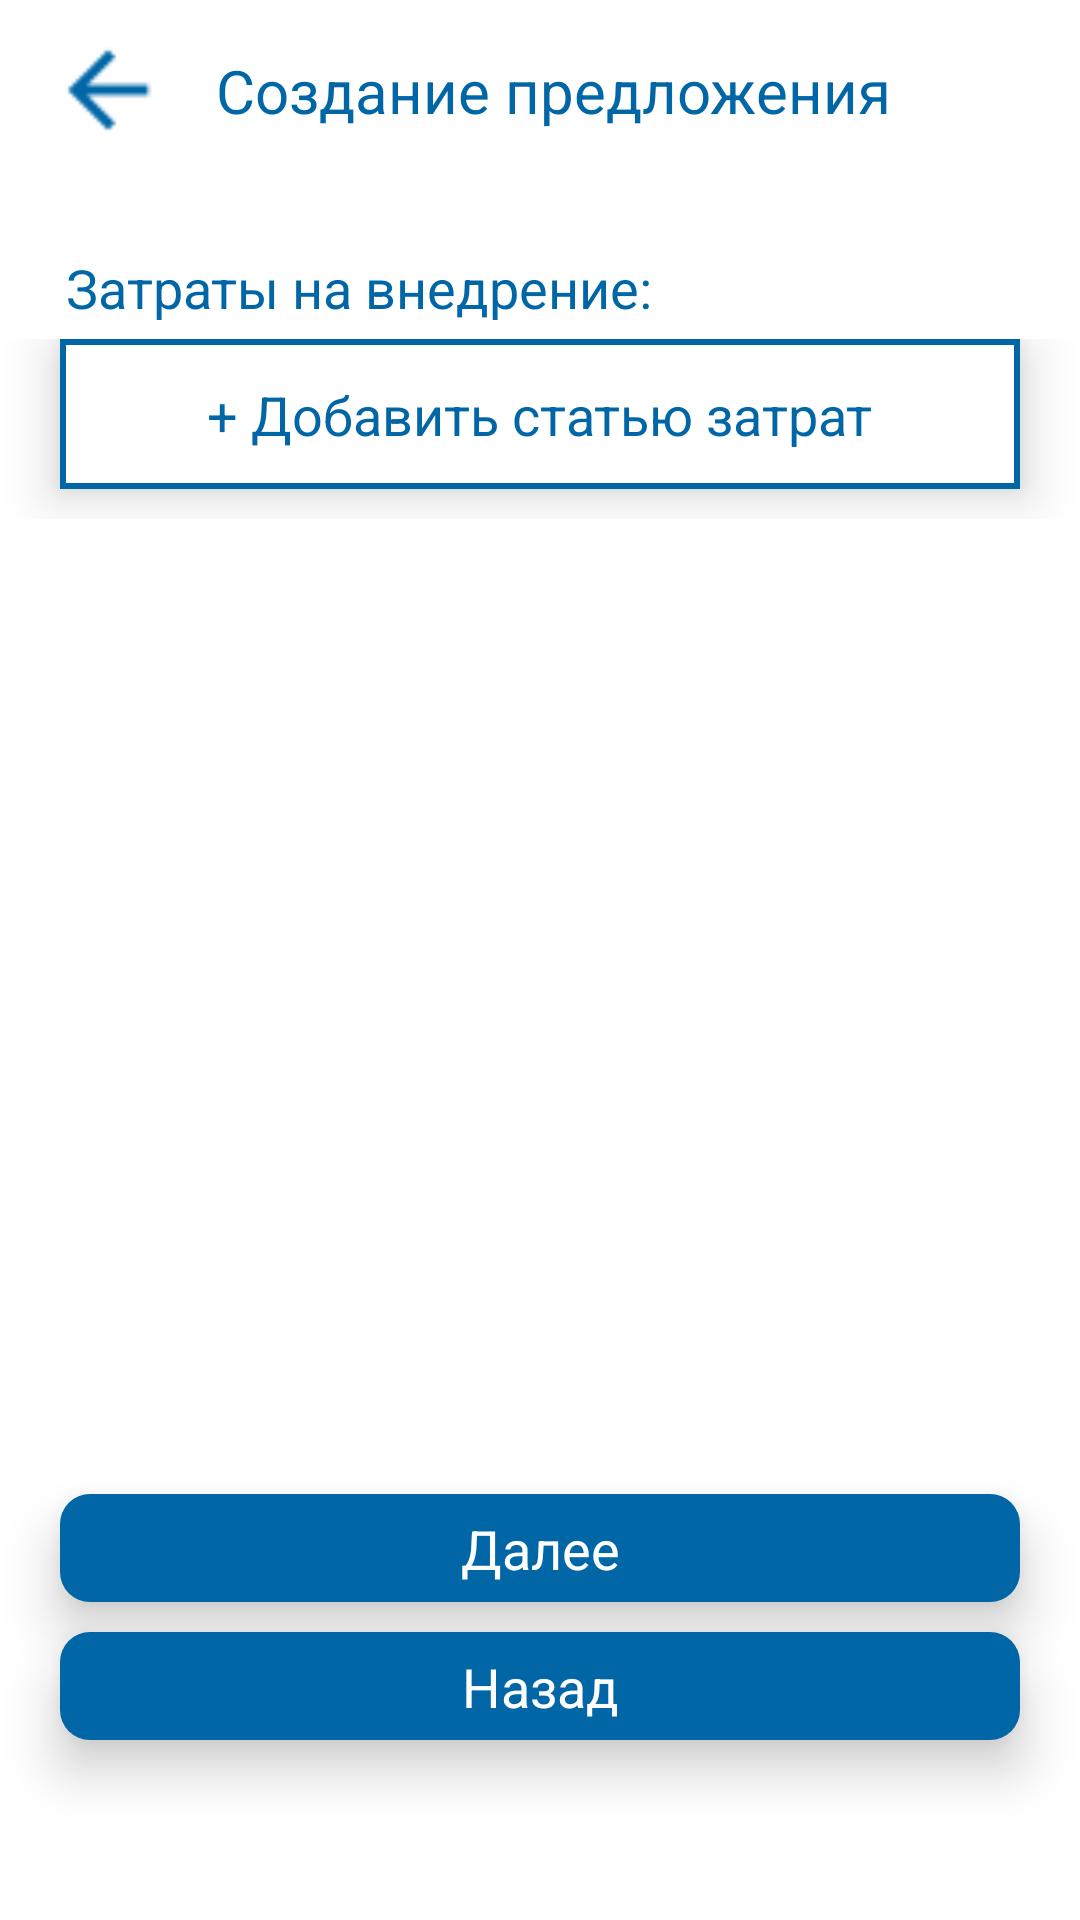

Produce the Android XML layout that renders to this screen, including the resource entries it uses.
<!-- AndroidManifest.xml: application theme Theme.ROSSETI -->
<!-- res/layout/fragment_create_order_rashod.xml -->
<?xml version="1.0" encoding="utf-8"?>
<androidx.constraintlayout.widget.ConstraintLayout xmlns:android="http://schemas.android.com/apk/res/android"
    xmlns:tools="http://schemas.android.com/tools"
    android:layout_width="match_parent"
    android:layout_height="match_parent"
    xmlns:app="http://schemas.android.com/apk/res-auto"
    android:background="@color/white"
    tools:context=".OrderFragments.CreateOrderRashodragment">

    <ImageView
        android:id="@+id/back_btn"
        android:layout_width="40dp"
        android:layout_height="40dp"
        app:layout_constraintTop_toTopOf="parent"
        app:layout_constraintStart_toStartOf="parent"
        android:src="@drawable/ic_arrow_back"
        android:layout_marginStart="16dp"
        android:layout_marginTop="10dp"/>

    <TextView
        android:id="@+id/label"
        android:layout_width="wrap_content"
        android:layout_height="wrap_content"
        android:text="Создание предложения"
        style="@style/text_blue_bold"
        android:textSize="20sp"
        app:layout_constraintTop_toTopOf="@id/back_btn"
        app:layout_constraintBottom_toBottomOf="@id/back_btn"
        app:layout_constraintStart_toEndOf="@id/back_btn"
        android:layout_marginStart="16dp"
        />

    <TextView
        android:id="@+id/label_rashod"
        android:layout_width="wrap_content"
        android:layout_height="wrap_content"
        android:text="Затраты на внедрение:"
        style="@style/text_blue_bold"
        android:textSize="18sp"
        app:layout_constraintTop_toBottomOf="@id/label"
        app:layout_constraintStart_toStartOf="parent"
        android:layout_marginStart="22dp"
        android:layout_marginTop="40dp"
        />


    <ScrollView
        android:scrollbars="none"
        android:layout_width="match_parent"
        android:layout_height="0dp"
        app:layout_constraintTop_toBottomOf="@id/label_rashod"
        app:layout_constraintStart_toStartOf="parent"
        app:layout_constraintEnd_toEndOf="parent"
        app:layout_constraintBottom_toTopOf="@id/next"
        android:layout_marginTop="5dp"
        android:layout_marginBottom="5dp">

        <LinearLayout
            android:layout_width="match_parent"
            android:layout_height="wrap_content"
            android:orientation="vertical">

            <androidx.recyclerview.widget.RecyclerView
                android:id="@+id/recycler_rashod"
                android:layout_width="match_parent"
                android:layout_height="wrap_content"/>

            <androidx.constraintlayout.widget.ConstraintLayout
                android:id="@+id/add_rashod"
                android:layout_width="match_parent"
                android:layout_height="50dp"
                app:layout_constraintBottom_toTopOf="@id/down"
                android:layout_marginStart="20dp"
                android:layout_marginEnd="20dp"
                android:layout_marginBottom="10dp"
                android:background="@drawable/bg_border_squer"
                app:layout_constraintStart_toStartOf="parent"
                app:layout_constraintEnd_toEndOf="parent"
                android:elevation="10dp">

                <TextView
                    android:layout_width="wrap_content"
                    android:layout_height="wrap_content"
                    app:layout_constraintTop_toTopOf="parent"
                    app:layout_constraintStart_toStartOf="parent"
                    app:layout_constraintBottom_toBottomOf="parent"
                    app:layout_constraintEnd_toEndOf="parent"
                    style="@style/text_blue_bold"
                    android:text="+ Добавить статью затрат"
                    android:textSize="18sp"/>


            </androidx.constraintlayout.widget.ConstraintLayout>



        </LinearLayout>
    </ScrollView>

    <androidx.constraintlayout.widget.ConstraintLayout
        android:id="@+id/next"
        android:layout_width="match_parent"
        android:layout_height="36dp"
        app:layout_constraintBottom_toTopOf="@id/down"
        android:layout_marginStart="20dp"
        android:layout_marginEnd="20dp"
        android:layout_marginBottom="10dp"
        android:background="@drawable/bg_blue"
        app:layout_constraintStart_toStartOf="parent"
        app:layout_constraintEnd_toEndOf="parent"
        android:elevation="10dp">

        <TextView
            android:layout_width="wrap_content"
            android:layout_height="wrap_content"
            app:layout_constraintTop_toTopOf="parent"
            app:layout_constraintStart_toStartOf="parent"
            app:layout_constraintBottom_toBottomOf="parent"
            app:layout_constraintEnd_toEndOf="parent"
            style="@style/text_white_bold"
            android:text="Далее"
            android:textSize="18sp"/>


    </androidx.constraintlayout.widget.ConstraintLayout>

    <androidx.constraintlayout.widget.ConstraintLayout
        android:id="@+id/down"
        android:layout_width="match_parent"
        android:layout_height="36dp"
        app:layout_constraintBottom_toBottomOf="parent"
        android:layout_marginStart="20dp"
        android:layout_marginEnd="20dp"
        android:layout_marginBottom="60dp"
        android:background="@drawable/bg_blue"
        app:layout_constraintStart_toStartOf="parent"
        app:layout_constraintEnd_toEndOf="parent"
        android:elevation="10dp">

        <TextView
            android:layout_width="wrap_content"
            android:layout_height="wrap_content"
            app:layout_constraintTop_toTopOf="parent"
            app:layout_constraintStart_toStartOf="parent"
            app:layout_constraintBottom_toBottomOf="parent"
            app:layout_constraintEnd_toEndOf="parent"
            style="@style/text_white_bold"
            android:text="Назад"
            android:textSize="18sp"/>


    </androidx.constraintlayout.widget.ConstraintLayout>

</androidx.constraintlayout.widget.ConstraintLayout>
<!-- resources referenced by this layout -->
<resources>
  <color name="white">#FFFFFFFF</color>
  <!-- drawable bg_blue (drawable) -->
  <?xml version="1.0" encoding="utf-8"?>
  <selector xmlns:android="http://schemas.android.com/apk/res/android">
      <item>
          <shape android:shape="rectangle">
              <solid android:color="#0066A6"/>
              <corners android:radius="10dp"/>
          </shape>
      </item>
  </selector>
  <!-- drawable bg_border_squer (drawable) -->
  <?xml version="1.0" encoding="utf-8"?>
  <selector xmlns:android="http://schemas.android.com/apk/res/android">
      <item>
          <shape android:shape="rectangle">
              <solid android:color="#FFF"/>
              <stroke android:width="2dp" android:color="#0066A6"/>
          </shape>
      </item>
  </selector>
  <!-- drawable ic_arrow_back: png bitmap (drawable-v24, 484 bytes) -->
  <style name="text_blue_bold">
          <item name="fontFamily">@font/avenir_bold</item>
          <item name="android:textColor">@color/blue</item>
      </style>
  <style name="text_white_bold">
          <item name="fontFamily">@font/avenir_bold</item>
          <item name="android:textColor">@color/white</item>
      </style>
  <style name="Theme.ROSSETI" parent="Theme.AppCompat.Light.NoActionBar">
          
          <item name="colorPrimary">@color/blue</item>
          <item name="colorPrimaryVariant">@color/blue</item>
          <item name="colorOnPrimary">@color/white</item>
          
          <item name="colorSecondary">@color/blue</item>
          <item name="colorSecondaryVariant">@color/blue</item>
          <item name="colorOnSecondary">@color/blue</item>
          
          <item name="android:statusBarColor" tools:targetApi="l">?attr/colorPrimaryVariant</item>
          
      </style>
  <color name="blue">#0066A6</color>
</resources>
